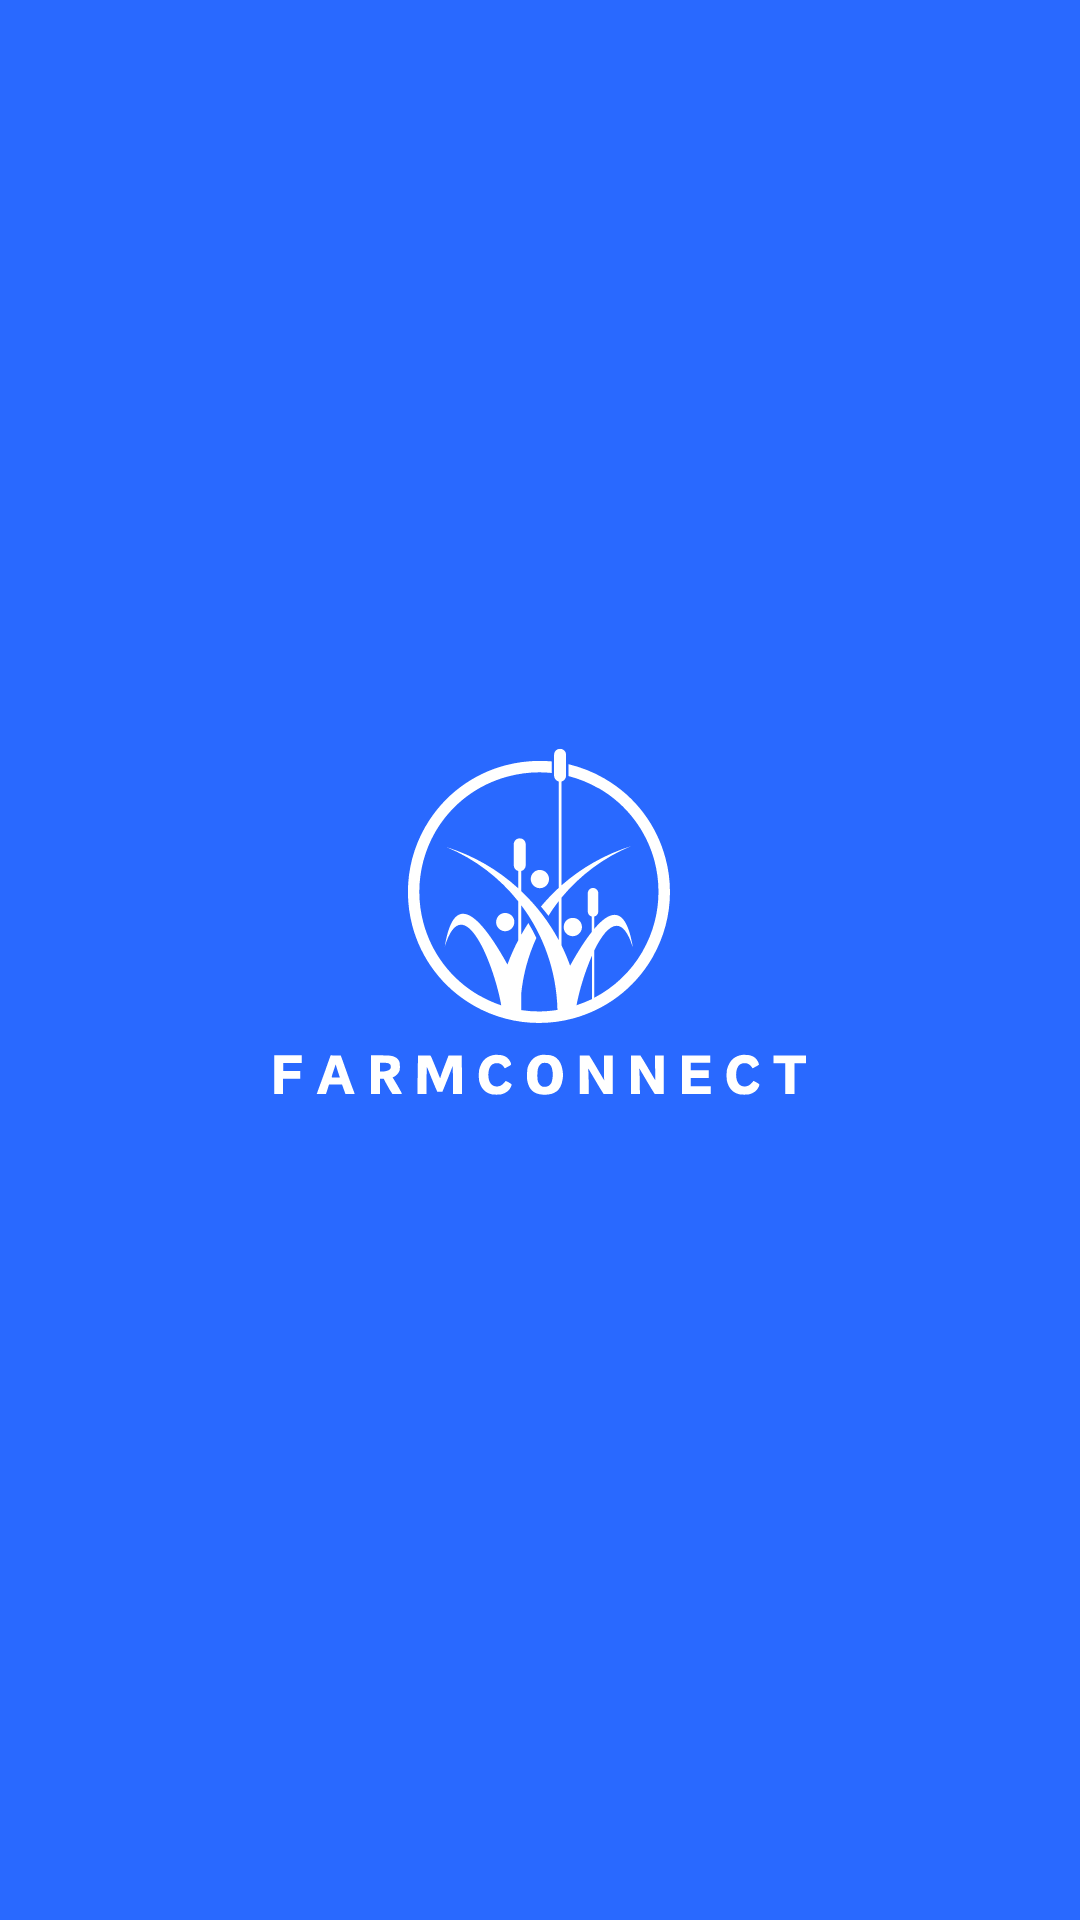

Android layout source for this screen:
<!-- AndroidManifest.xml: application theme Theme.FarmConnect -->
<!-- res/layout/activity_main.xml -->
<?xml version="1.0" encoding="utf-8"?>
<androidx.constraintlayout.widget.ConstraintLayout xmlns:android="http://schemas.android.com/apk/res/android"
    android:id="@+id/SplashScreen"
    xmlns:app="http://schemas.android.com/apk/res-auto"
    xmlns:tools="http://schemas.android.com/tools"
    android:layout_width="match_parent"
    android:layout_height="match_parent"
    android:background="@color/PrimaryColor"
    tools:context=".MainActivity" >

    <androidx.constraintlayout.widget.ConstraintLayout
        android:layout_width="match_parent"
        android:layout_height="wrap_content"
        app:layout_constraintBottom_toBottomOf="parent"
        app:layout_constraintEnd_toEndOf="parent"
        app:layout_constraintStart_toStartOf="parent"
        app:layout_constraintTop_toTopOf="parent">

        <ImageView
            android:id="@+id/imageView"
            android:layout_width="wrap_content"
            android:layout_height="wrap_content"
            app:layout_constraintEnd_toEndOf="parent"
            app:layout_constraintHorizontal_bias="0.495"
            app:layout_constraintStart_toStartOf="parent"
            app:layout_constraintTop_toTopOf="parent"
            app:srcCompat="@drawable/logo" />
    </androidx.constraintlayout.widget.ConstraintLayout>

</androidx.constraintlayout.widget.ConstraintLayout>
<!-- resources referenced by this layout -->
<resources>
  <color name="PrimaryColor">#2969FF</color>
  <!-- drawable logo: vector/xml drawable (drawable, 13053 chars, omitted) -->
  <style name="Theme.FarmConnect" parent="Base.Theme.FarmConnect" />
  <style name="Base.Theme.FarmConnect" parent="Theme.AppCompat.DayNight.NoActionBar">
          
          
      </style>
</resources>
